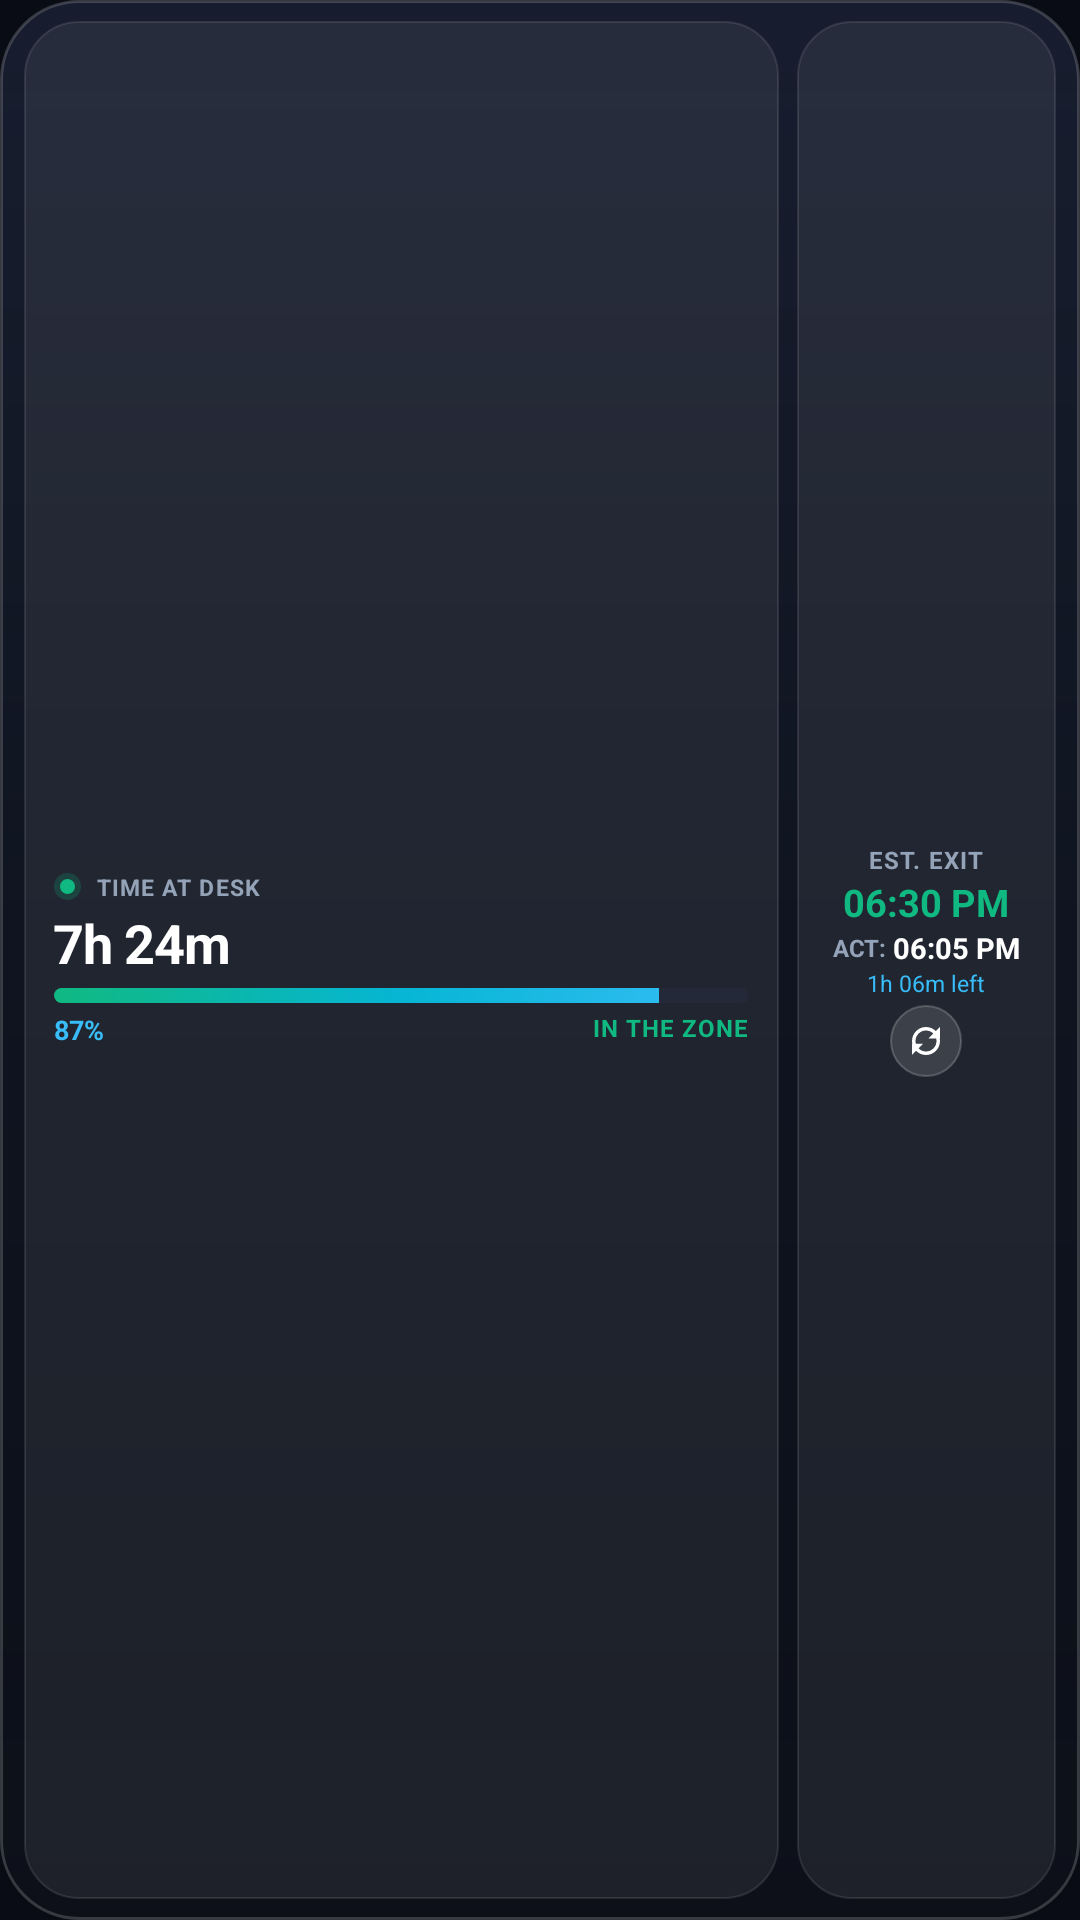

Android layout source for this screen:
<!-- AndroidManifest.xml: application theme Theme.HRMS -->
<!-- res/layout/attendance_widget_medium.xml -->
<?xml version="1.0" encoding="utf-8"?>
<LinearLayout xmlns:android="http://schemas.android.com/apk/res/android"
    android:id="@+id/widget_root"
    android:layout_width="match_parent"
    android:layout_height="match_parent"
    android:background="@drawable/widget_m3_surface_dark"
    android:gravity="center_vertical"
    android:orientation="horizontal"
    android:paddingStart="8dp"
    android:paddingEnd="8dp"
    android:paddingTop="7dp"
    android:paddingBottom="7dp">

    
    <LinearLayout
        android:id="@+id/widget_hero_card"
        android:layout_width="0dp"
        android:layout_height="match_parent"
        android:layout_marginEnd="6dp"
        android:layout_weight="1"
        android:background="@drawable/widget_m3_surface_tonal_dark"
        android:gravity="center_vertical"
        android:orientation="vertical"
        android:paddingStart="10dp"
        android:paddingEnd="10dp"
        android:paddingTop="5dp"
        android:paddingBottom="5dp">

        <LinearLayout
            android:layout_width="match_parent"
            android:layout_height="wrap_content"
            android:gravity="center_vertical"
            android:orientation="horizontal">

            <ImageView
                android:id="@+id/img_oneui_status_dot"
                android:layout_width="9dp"
                android:layout_height="9dp"
                android:layout_marginEnd="5dp"
                android:contentDescription="Live Beacon"
                android:scaleType="fitCenter"
                android:src="@drawable/ic_status_pulse_apple" />

            <TextView
                android:id="@+id/widget_work_subtitle"
                android:layout_width="wrap_content"
                android:layout_height="wrap_content"
                android:ellipsize="end"
                android:letterSpacing="0.05"
                android:maxLines="1"
                android:singleLine="true"
                android:text="TIME AT DESK"
                android:textColor="#94A3B8"
                android:textSize="7.5sp"
                android:textStyle="bold" />

            
            <LinearLayout
                android:id="@+id/widget_wfh_badge"
                android:layout_width="wrap_content"
                android:layout_height="wrap_content"
                android:layout_marginStart="5dp"
                android:background="@drawable/widget_oneui_status_pill_wfh"
                android:gravity="center_vertical"
                android:orientation="horizontal"
                android:paddingStart="5dp"
                android:paddingEnd="6dp"
                android:paddingTop="1dp"
                android:paddingBottom="1dp"
                android:visibility="gone">

                <ImageView
                    android:layout_width="8dp"
                    android:layout_height="8dp"
                    android:layout_marginEnd="2dp"
                    android:contentDescription="WFH Active"
                    android:scaleType="fitCenter"
                    android:src="@drawable/ic_wfh_home" />

                <TextView
                    android:layout_width="wrap_content"
                    android:layout_height="wrap_content"
                    android:letterSpacing="0.05"
                    android:text="WFH"
                    android:textColor="#FBBF24"
                    android:textSize="7sp"
                    android:textStyle="bold" />
            </LinearLayout>
        </LinearLayout>

        <TextView
            android:id="@+id/widget_work_time_value"
            android:layout_width="wrap_content"
            android:layout_height="wrap_content"
            android:layout_marginTop="1dp"
            android:ellipsize="end"
            android:letterSpacing="-0.02"
            android:maxLines="1"
            android:singleLine="true"
            android:text="7h 24m"
            android:textColor="#FFFFFF"
            android:textSize="18sp"
            android:textStyle="bold" />

        
        <ProgressBar
            android:id="@+id/widget_progress_bar"
            style="?android:attr/progressBarStyleHorizontal"
            android:layout_width="match_parent"
            android:layout_height="5dp"
            android:layout_marginTop="3dp"
            android:max="100"
            android:progress="87"
            android:progressDrawable="@drawable/widget_progress_expressive" />

        <RelativeLayout
            android:layout_width="match_parent"
            android:layout_height="wrap_content"
            android:layout_marginTop="2.5dp">

            <TextView
                android:id="@+id/widget_progress_percent"
                android:layout_width="wrap_content"
                android:layout_height="wrap_content"
                android:layout_alignParentStart="true"
                android:ellipsize="end"
                android:maxLines="1"
                android:singleLine="true"
                android:text="87%"
                android:textColor="#38BDF8"
                android:textSize="9sp"
                android:textStyle="bold" />

            <TextView
                android:id="@+id/widget_status_text"
                android:layout_width="wrap_content"
                android:layout_height="wrap_content"
                android:layout_alignParentEnd="true"
                android:ellipsize="end"
                android:letterSpacing="0.04"
                android:maxLines="1"
                android:singleLine="true"
                android:text="IN THE ZONE"
                android:textColor="#10B981"
                android:textSize="8sp"
                android:textStyle="bold" />
        </RelativeLayout>
    </LinearLayout>

    
    <LinearLayout
        android:id="@+id/widget_cell_exit"
        android:layout_width="wrap_content"
        android:layout_height="match_parent"
        android:background="@drawable/widget_m3_surface_tonal_dark"
        android:gravity="center"
        android:orientation="vertical"
        android:paddingStart="12dp"
        android:paddingEnd="12dp"
        android:paddingTop="5dp"
        android:paddingBottom="5dp">

        <TextView
            android:id="@+id/widget_label_exit"
            android:layout_width="wrap_content"
            android:layout_height="wrap_content"
            android:ellipsize="end"
            android:letterSpacing="0.05"
            android:maxLines="1"
            android:singleLine="true"
            android:text="EST. EXIT"
            android:textColor="#94A3B8"
            android:textSize="8sp"
            android:textStyle="bold" />

        <TextView
            android:id="@+id/widget_exit_time_value"
            android:layout_width="wrap_content"
            android:layout_height="wrap_content"
            android:ellipsize="end"
            android:maxLines="1"
            android:singleLine="true"
            android:text="06:30 PM"
            android:textColor="#10B981"
            android:textSize="12.5sp"
            android:textStyle="bold" />

        <LinearLayout
            android:layout_width="wrap_content"
            android:layout_height="wrap_content"
            android:gravity="center_vertical"
            android:orientation="horizontal">

            <TextView
                android:id="@+id/widget_label_actual"
                android:layout_width="wrap_content"
                android:layout_height="wrap_content"
                android:text="ACT: "
                android:textColor="#94A3B8"
                android:textSize="8sp"
                android:textStyle="bold" />

            <TextView
                android:id="@+id/widget_actual_exit_time_value"
                android:layout_width="wrap_content"
                android:layout_height="wrap_content"
                android:ellipsize="end"
                android:maxLines="1"
                android:singleLine="true"
                android:text="06:05 PM"
                android:textColor="#FFFFFF"
                android:textSize="9.5sp"
                android:textStyle="bold" />
        </LinearLayout>

        <TextView
            android:id="@+id/widget_progress_remaining"
            android:layout_width="wrap_content"
            android:layout_height="wrap_content"
            android:layout_marginBottom="2dp"
            android:ellipsize="end"
            android:maxLines="1"
            android:singleLine="true"
            android:text="1h 06m left"
            android:textColor="#38BDF8"
            android:textSize="7.5sp" />

        
        <ImageButton
            android:id="@+id/widget_btn_refresh"
            android:layout_width="24dp"
            android:layout_height="24dp"
            android:background="@drawable/widget_oneui_btn_refresh"
            android:contentDescription="Refresh attendance stats"
            android:padding="5dp"
            android:scaleType="fitCenter"
            android:src="@drawable/ic_refresh" />
    </LinearLayout>

</LinearLayout>
<!-- resources referenced by this layout -->
<resources>
  <!-- drawable ic_status_pulse_apple (drawable) -->
  <?xml version="1.0" encoding="utf-8"?>
  <layer-list xmlns:android="http://schemas.android.com/apk/res/android">
      
      <item
          android:top="0dp"
          android:bottom="0dp"
          android:left="0dp"
          android:right="0dp">
          <shape android:shape="oval">
              <solid android:color="#3310B981" />
          </shape>
      </item>
      
      <item
          android:top="2dp"
          android:bottom="2dp"
          android:left="2dp"
          android:right="2dp">
          <shape android:shape="oval">
              <solid android:color="#10B981" />
          </shape>
      </item>
  </layer-list>
  <!-- drawable widget_m3_surface_dark (drawable) -->
  <?xml version="1.0" encoding="utf-8"?>
  <shape xmlns:android="http://schemas.android.com/apk/res/android"
      android:shape="rectangle">
      <gradient
          android:startColor="#C01B2236"
          android:centerColor="#B0121724"
          android:endColor="#A80D111A"
          android:angle="270" />
      <stroke android:width="1dp" android:color="#2EFFFFFF" />
      <corners android:radius="26dp" />
  </shape>
  <!-- drawable widget_m3_surface_tonal_dark (drawable) -->
  <?xml version="1.0" encoding="utf-8"?>
  <shape xmlns:android="http://schemas.android.com/apk/res/android"
      android:shape="rectangle">
      <solid android:color="#12FFFFFF" />
      <stroke android:width="0.75dp" android:color="#1AFFFFFF" />
      <corners android:radius="18dp" />
  </shape>
  <!-- drawable widget_oneui_btn_refresh (drawable) -->
  <?xml version="1.0" encoding="utf-8"?>
  <shape xmlns:android="http://schemas.android.com/apk/res/android"
      android:shape="oval">
      <solid android:color="#20FFFFFF" />
      <stroke
          android:width="0.8dp"
          android:color="#33FFFFFF" />
  </shape>
  <!-- drawable widget_oneui_status_pill_wfh (drawable) -->
  <?xml version="1.0" encoding="utf-8"?>
  <shape xmlns:android="http://schemas.android.com/apk/res/android"
      android:shape="rectangle">
      <solid android:color="#33F59E0B" />
      <corners android:radius="50dp" />
  </shape>
  <style name="Theme.HRMS" parent="Theme.MaterialComponents.DayNight.NoActionBar">
          <item name="colorPrimary">@color/primary_accent</item>
          <item name="colorPrimaryVariant">@color/primary_royal</item>
          <item name="colorOnPrimary">#FFFFFF</item>
          <item name="colorSecondary">@color/accent_emerald</item>
          <item name="android:statusBarColor">@android:color/transparent</item>
          <item name="android:navigationBarColor">@android:color/transparent</item>
          <item name="android:windowBackground">@color/bg_app</item>
          <item name="android:windowDrawsSystemBarBackgrounds">true</item>
          <item name="alertDialogTheme">@style/Theme.HRMS.Dialog</item>
      </style>
  <color name="primary_accent">#6366F1</color>
  <color name="primary_royal">#4F46E5</color>
  <color name="accent_emerald">#10B981</color>
  <color name="bg_app">#090C15</color>
  <style name="Theme.HRMS.Dialog" parent="Theme.MaterialComponents.DayNight.Dialog.Alert">
          <item name="colorSurface">@color/bg_surface_card</item>
          <item name="android:background">@color/bg_surface_card</item>
          <item name="colorPrimary">@color/primary_accent</item>
          <item name="colorSecondary">@color/accent_cyan</item>
          <item name="android:textColorPrimary">@color/text_primary</item>
          <item name="android:textColorSecondary">@color/text_secondary</item>
      </style>
  <color name="bg_surface_card">#131724</color>
  <color name="accent_cyan">#06B6D4</color>
  <color name="text_primary">#F8FAFC</color>
  <color name="text_secondary">#94A3B8</color>
</resources>
